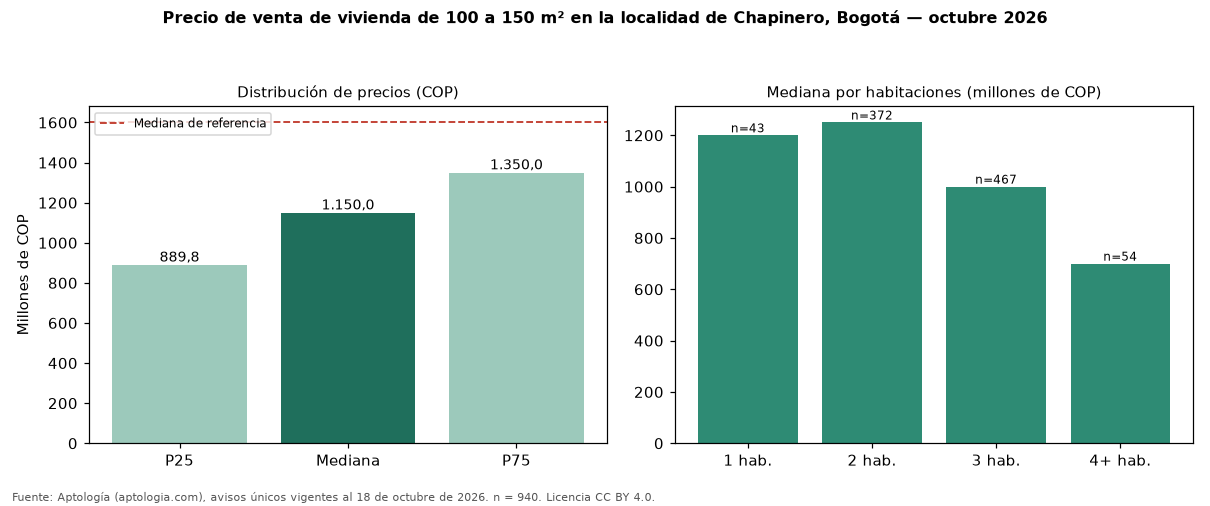

The file beside this chart, header and first rows:
seccion, metrica, valor_cop, n
precio, p25, 889750000, 940
precio, mediana, 1150000000, 940
precio, p75, 1350000000, 940
cop_por_m2, p25, 7077205, 940
cop_por_m2, mediana, 8742262, 940
cop_por_m2, p75, 10657719, 940
area, area_mediana_m2, 129.0, 940
habitaciones, 1, 1200000000, 43
habitaciones, 2, 1250000000, 372
habitaciones, 3, 1000000000, 467
habitaciones, 4+, 700000000, 54
administracion, mediana, 1200000, 822
estrato, moda, 6, 
parqueadero, porcentaje_con_parqueadero, 96.4, 940
referencia, mediana_referencia, 1600000000, 6938
referencia, mediana_cop_por_m2_referencia, 9159953, 6938
